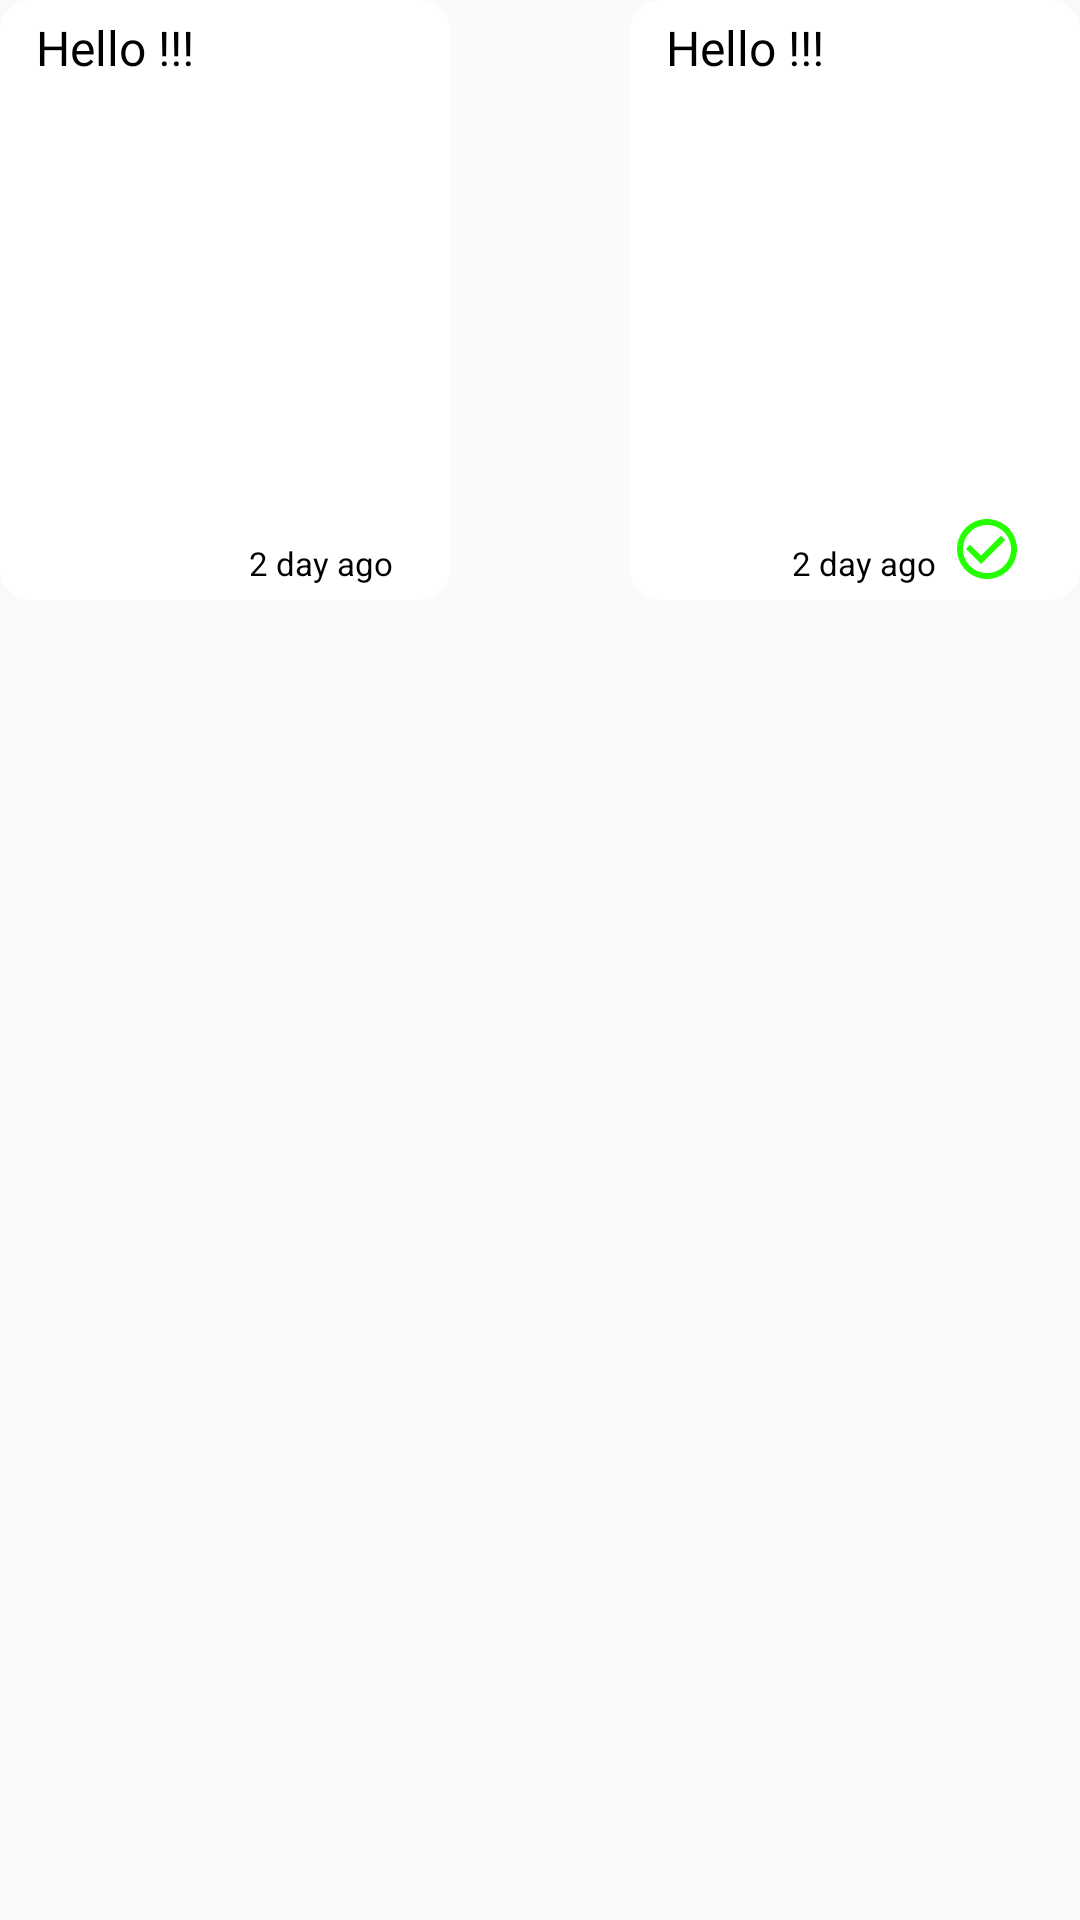

Reconstruct the res/layout file that produces this screen, plus the resources it refers to.
<!-- AndroidManifest.xml: application theme AppTheme.NoActionBar -->
<!-- res/layout/right_left_row.xml -->
<?xml version="1.0" encoding="utf-8"?>
<LinearLayout xmlns:android="http://schemas.android.com/apk/res/android"
    android:layout_width="match_parent"
    android:layout_height="wrap_content"
    android:layout_marginTop="5dp"
    xmlns:app="http://schemas.android.com/apk/res-auto"
    xmlns:tools="http://schemas.android.com/tools"
    android:orientation="horizontal">

    <LinearLayout
        android:id="@+id/left_layout"
        android:layout_gravity="left"
        android:layout_width="match_parent"
        android:layout_height="match_parent"
        android:layout_weight="1">
        <LinearLayout
            android:layout_width="wrap_content"
            android:layout_height="wrap_content"
            android:layout_gravity="end"
            android:layout_marginEnd="30dp"
            android:background="@drawable/drawable_edit_text"
            android:orientation="vertical">
            <FrameLayout
                style="?attr/actionButtonStyle"
                android:layout_width="wrap_content"
                android:layout_height="wrap_content"
                android:clipToPadding="false"
                android:focusable="true">
                <ImageView
                    android:id="@+id/left_download"
                    android:layout_width="@dimen/button_30"
                    android:layout_height="@dimen/button_30"
                    android:layout_gravity="end"
                    android:src="@drawable/ic_baseline_arrow_circle_down_24"
                    app:tint="@color/black" />
                <ImageView
                    android:id="@+id/left_upload_image"
                    android:layout_width="@dimen/button_width_200"
                    android:layout_height="@dimen/button_width_200"
                    android:layout_gravity="center"

                    />





                <TextView
                    android:id="@+id/msgr_left"
                    android:layout_width="wrap_content"
                    android:layout_height="wrap_content"
                    android:layout_gravity="left"
                    android:layout_marginBottom="15dp"
                    android:layout_marginLeft="5dp"
                    android:layout_marginEnd="10dp"
                    android:paddingBottom="15dp"
                    android:paddingRight="15dp"
                    android:text="Hello !!!"
                    android:paddingTop="5dp"
                    android:inputType=""
                    android:fontFamily="@font/reglisse_fill"
                    android:textSize="@dimen/text_16"
                    android:textColor="@color/black" />


                <TextView
                    android:id="@+id/chat_day_text_left"
                    android:layout_width="wrap_content"
                    android:layout_height="wrap_content"
                    android:layout_gravity="right|end|bottom"
                    android:layout_marginEnd="2dp"
                    android:layout_marginTop="10dp"
                    android:gravity="bottom"
                    android:padding="5dp"
                    android:drawablePadding="5dp"
                    android:textColor="@color/black"
                    android:text="2 day ago"
                    android:textSize="@dimen/text_11"
                    tools:ignore="SmallSp" />
            </FrameLayout>
        </LinearLayout>
    </LinearLayout>
    <LinearLayout
        android:id="@+id/righ_layout"
        android:layout_width="match_parent"
        android:layout_height="wrap_content"
        android:gravity="right"
        android:visibility="visible"
        android:layout_weight="1">
        <LinearLayout
            android:layout_width="wrap_content"
            android:layout_height="wrap_content"
            android:layout_gravity="end"
            android:visibility="visible"
            android:layout_marginStart="30dp"
            android:layout_marginTop="10dp"
            android:background="@drawable/drawable_edit_text"
            android:orientation="vertical">

            <FrameLayout
                style="?attr/actionButtonStyle"
                android:layout_width="wrap_content"
                android:layout_height="wrap_content"
                android:clipToPadding="false"
                android:visibility="visible"
                android:focusable="true">
                <ImageView
                    android:id="@+id/right_download"
                    android:layout_width="@dimen/button_30"
                    android:layout_height="@dimen/button_30"
                    android:layout_gravity="end"
                    android:src="@drawable/ic_baseline_arrow_circle_down_24"
                    app:tint="@color/black" />
                <ImageView
                    android:id="@+id/right_upload_image"
                    android:layout_width="@dimen/button_width_200"
                    android:layout_height="@dimen/button_width_200"

                    android:layout_gravity="center"
                    />
                <TextView
                    android:id="@+id/msgr_right"
                    android:layout_width="wrap_content"
                    android:layout_height="wrap_content"
                    android:layout_gravity="left"
                    android:layout_marginBottom="15dp"
                    android:layout_marginLeft="5dp"
                    android:layout_marginEnd="10dp"
                    android:paddingBottom="15dp"
                    android:paddingRight="15dp"
                    android:text="Hello !!!"
                    android:paddingTop="5dp"
                    android:inputType=""
                    android:fontFamily="@font/reglisse_fill"
                    android:textSize="@dimen/text_16"
                    android:textColor="@color/black" />
                <TextView
                    android:id="@+id/chat_day_text_right"
                    android:layout_width="wrap_content"
                    android:layout_height="wrap_content"
                    android:layout_gravity="right|end|bottom"
                    android:layout_marginTop="10dp"
                    android:layout_marginEnd="2dp"
                    android:gravity="bottom"
                    android:padding="5dp"
                    android:drawableRight="@drawable/ic_baseline_check_circle_outline_24"
                    android:drawablePadding="5dp"
                    android:text="2 day ago"
                    android:textColor="@color/black"
                    android:textSize="@dimen/text_11"
                    tools:ignore="SmallSp" />
            </FrameLayout>

        </LinearLayout>

    </LinearLayout>


</LinearLayout>
<!-- resources referenced by this layout -->
<resources>
  <color name="black">#FF000000</color>
  <dimen name="button_30">30dp</dimen>
  <dimen name="button_width_200">200dp</dimen>
  <dimen name="text_11">11sp</dimen>
  <dimen name="text_16">16sp</dimen>
  <!-- drawable drawable_edit_text (drawable) -->
  <?xml version="1.0" encoding="utf-8"?>
  <shape xmlns:android="http://schemas.android.com/apk/res/android" >
      <solid android:color="#FFFFFF" />
      <stroke
          android:width="1dp"
          android:color="#FFFFFF" />
      <corners
          android:radius="10dp" />
  
  </shape>
  <!-- drawable ic_baseline_check_circle_outline_24 (drawable) -->
  <vector android:height="24dp" android:tint="#26FF02"
      android:viewportHeight="24" android:viewportWidth="24"
      android:width="24dp" xmlns:android="http://schemas.android.com/apk/res/android">
      <path android:fillColor="@android:color/white" android:pathData="M16.59,7.58L10,14.17l-3.59,-3.58L5,12l5,5 8,-8zM12,2C6.48,2 2,6.48 2,12s4.48,10 10,10 10,-4.48 10,-10S17.52,2 12,2zM12,20c-4.42,0 -8,-3.58 -8,-8s3.58,-8 8,-8 8,3.58 8,8 -3.58,8 -8,8z"/>
  </vector>
  <style name="AppTheme.NoActionBar" parnet="android:Theme.AppCompat">
          <item name="windowActionBar">false</item>
          <item name="windowNoTitle">true</item>
          <item name="android:windowFullscreen">true</item>
      </style>
</resources>
